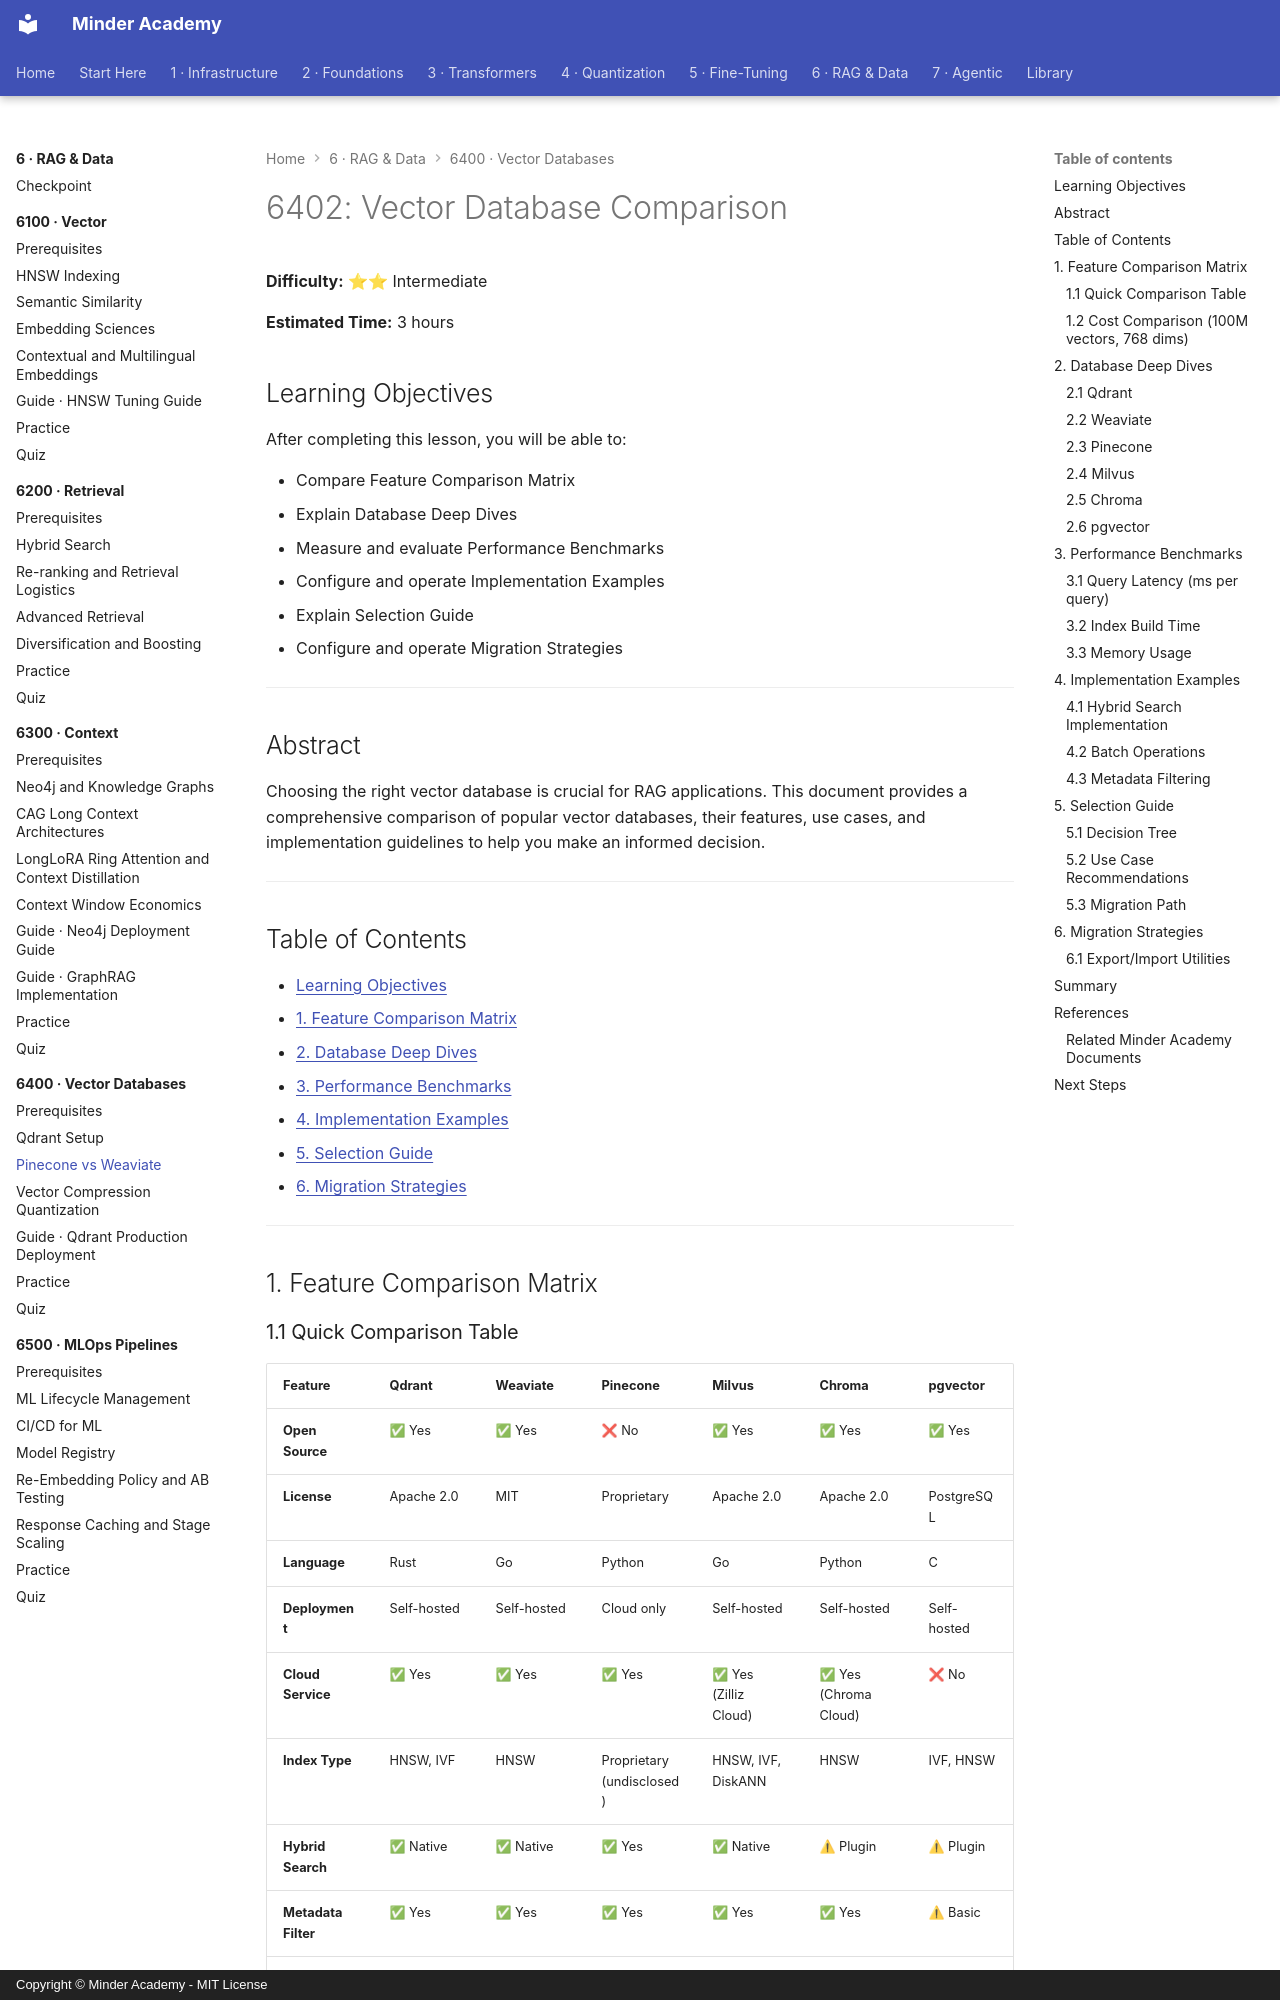

repository: minderhq/academy · page: phases/phase6-rag/6400-vector-databases/6402-Pinecone-vs-Weaviate/index.html · generator: mkdocs · copyright: Copyright © Minder Academy - MIT License

---
Document ID: 6402
Title: "6402: Vector Database Comparison"
Phase: 6
Module: 6400
Last Updated: 2026-10-23
Status: Complete
Difficulty: Intermediate
Estimated Time: 3 hours
Prerequisites: See module README
Related: See module README
Tags: ['rag', 'vector-db', 'qdrant', 'pinecone', 'weaviate', 'milvus', 'chroma']
---

# 6402: Vector Database Comparison

**Difficulty:** ⭐⭐ Intermediate

**Estimated Time:** 3 hours

## Learning Objectives

After completing this lesson, you will be able to:

- Compare Feature Comparison Matrix
- Explain Database Deep Dives
- Measure and evaluate Performance Benchmarks
- Configure and operate Implementation Examples
- Explain Selection Guide
- Configure and operate Migration Strategies

---

## Abstract

Choosing the right vector database is crucial for RAG applications. This document provides a comprehensive comparison of popular vector databases, their features, use cases, and implementation guidelines to help you make an informed decision.

---

## Table of Contents

- [Learning Objectives](#learning-objectives)
- [1. Feature Comparison Matrix](#1-feature-comparison-matrix)
- [2. Database Deep Dives](#2-database-deep-dives)
- [3. Performance Benchmarks](#3-performance-benchmarks)
- [4. Implementation Examples](#4-implementation-examples)
- [5. Selection Guide](#5-selection-guide)
- [6. Migration Strategies](#6-migration-strategies)

---

## 1. Feature Comparison Matrix
